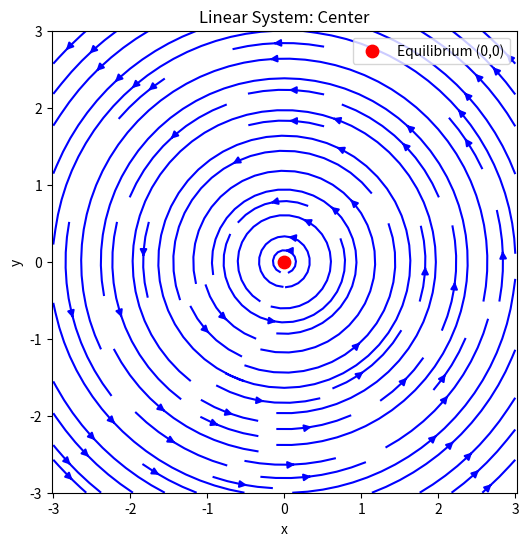
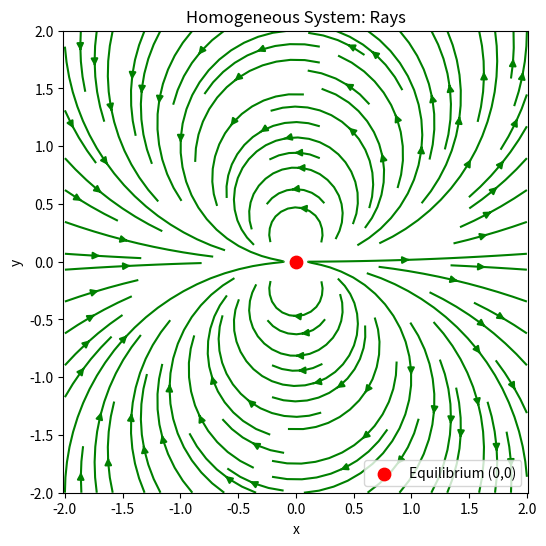

These charts were generated, in order, by the following Python code:
import numpy as np
import matplotlib.pyplot as plt

def linear_field(X, Y):
    U = -Y
    V = X
    return U, V

# Сітка
x = np.linspace(-3, 3, 20)
y = np.linspace(-3, 3, 20)
X, Y = np.meshgrid(x, y)
U, V = linear_field(X, Y)

plt.figure(figsize=(6,6))
plt.streamplot(X, Y, U, V, color='blue')
plt.scatter(0, 0, color='red', s=80, label='Equilibrium (0,0)')
plt.title("Linear System: Center")
plt.xlabel("x")
plt.ylabel("y")
plt.legend()
plt.axis('equal')
plt.show()



def homogeneous_field(X, Y):
    U = X**2 - Y**2
    V = 2*X*Y
    return U, V

x = np.linspace(-2, 2, 20)
y = np.linspace(-2, 2, 20)
X, Y = np.meshgrid(x, y)
U, V = homogeneous_field(X, Y)

plt.figure(figsize=(6,6))
plt.streamplot(X, Y, U, V, color='green')
plt.scatter(0, 0, color='red', s=80, label='Equilibrium (0,0)')
plt.title("Homogeneous System: Rays")
plt.xlabel("x")
plt.ylabel("y")
plt.legend()
plt.axis('equal')
plt.show()